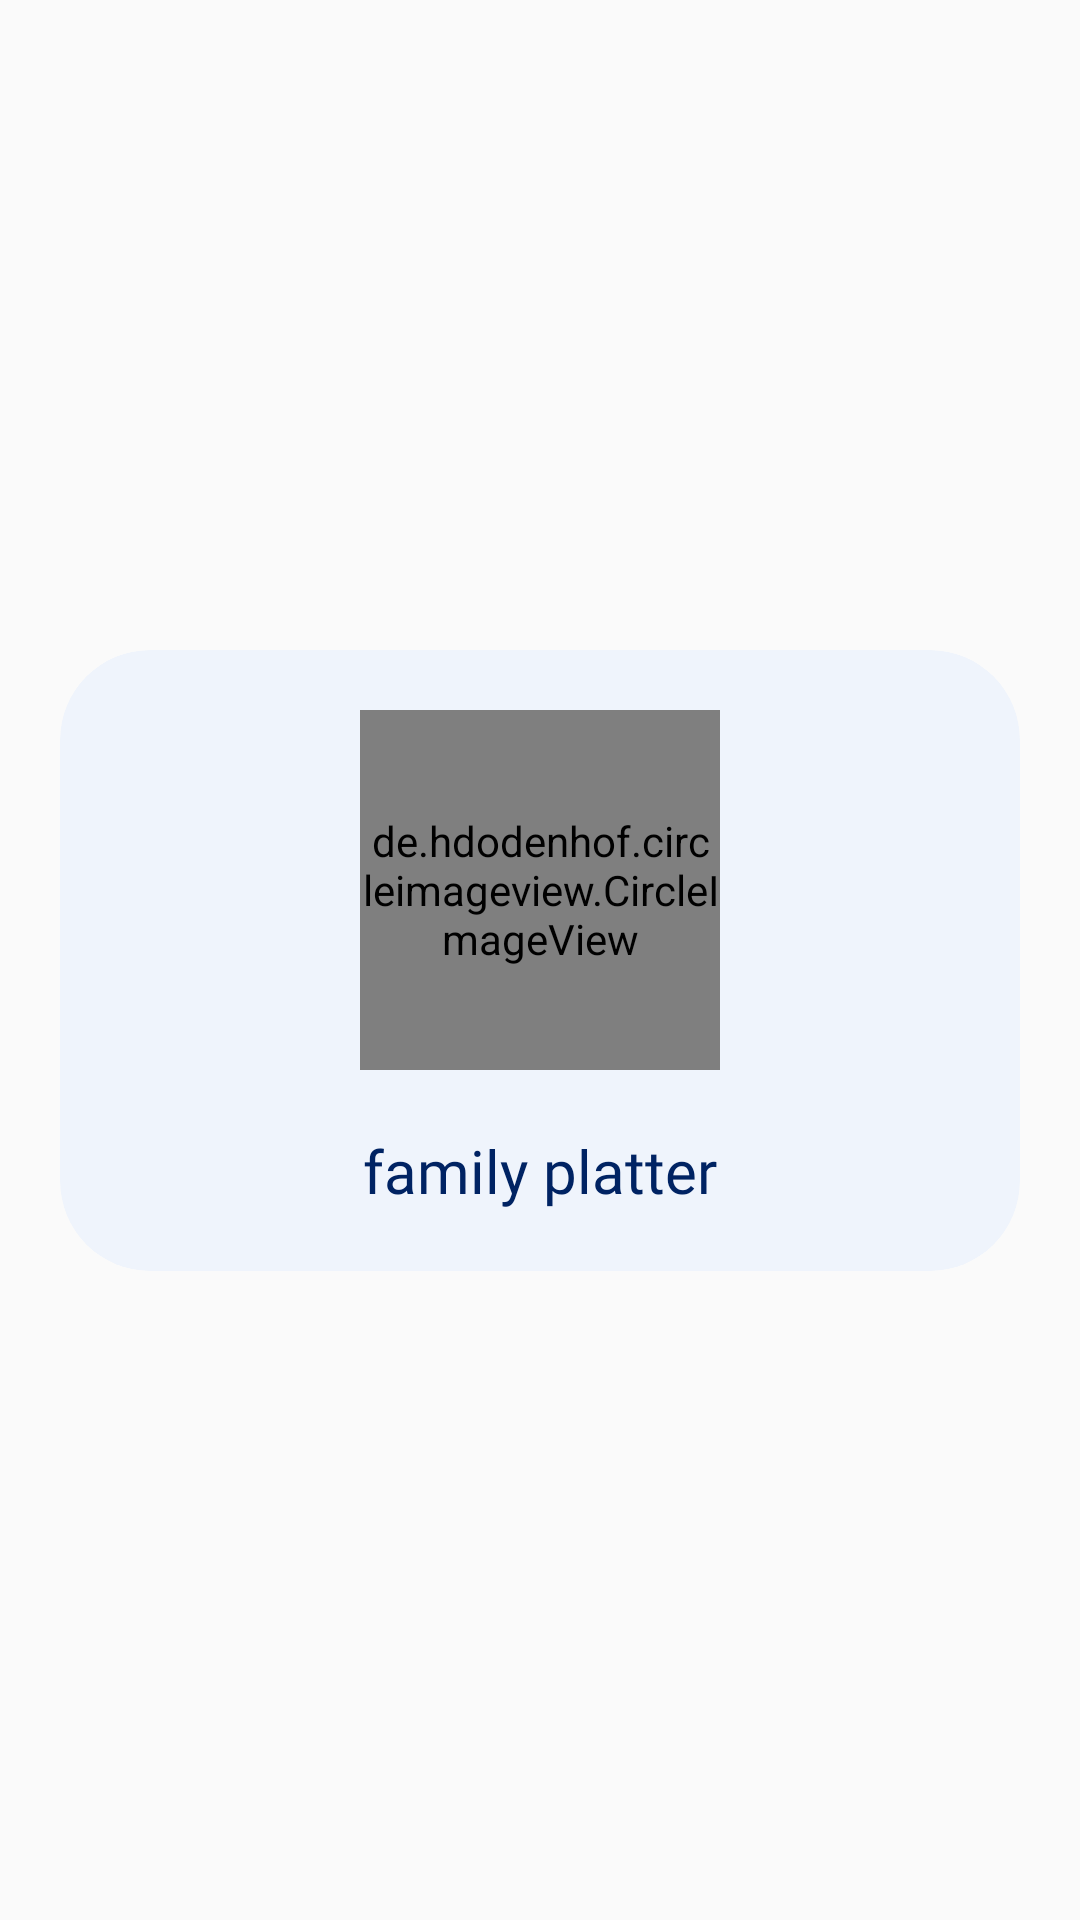

This screen was rendered from an Android layout file. Write that file and the resources it references.
<!-- AndroidManifest.xml: application theme Theme.MrCodeKiosk -->
<!-- res/layout/cat_recycler_item.xml -->
<?xml version="1.0" encoding="utf-8"?>
<androidx.constraintlayout.widget.ConstraintLayout xmlns:android="http://schemas.android.com/apk/res/android"
    xmlns:app="http://schemas.android.com/apk/res-auto"
    xmlns:tools="http://schemas.android.com/tools"
    android:id="@+id/mainLayout"
    android:layout_width="210dp"
    android:layout_height="320dp"
    android:paddingHorizontal="20dp"
    android:paddingVertical="35dp"
    >

    <androidx.cardview.widget.CardView
        android:id="@+id/cardView"
        android:layout_width="match_parent"
        android:layout_height="wrap_content"
        android:clickable="true"
        android:focusable="true"
        android:foreground="?android:selectableItemBackground"
        app:cardBackgroundColor="@color/item_card_color"
        app:cardCornerRadius="30dp"
        app:cardElevation="0dp"
        app:cardMaxElevation="1dp"
        app:layout_constraintBottom_toBottomOf="parent"
        app:layout_constraintEnd_toEndOf="parent"
        app:layout_constraintStart_toStartOf="parent"
        app:layout_constraintTop_toTopOf="parent">

        <androidx.constraintlayout.widget.ConstraintLayout
            android:id="@+id/mainLayout2"
            android:layout_width="match_parent"
            android:layout_height="wrap_content"
            android:clipToPadding="true">

            <de.hdodenhof.circleimageview.CircleImageView
                android:id="@+id/imageButton3"
                android:layout_width="120dp"
                android:layout_height="120dp"
                android:layout_marginTop="20dp"
                android:src="@drawable/menuitema"
                app:layout_constraintBottom_toTopOf="@+id/catTitle"
                app:layout_constraintEnd_toEndOf="parent"
                app:layout_constraintStart_toStartOf="parent"
                app:layout_constraintTop_toTopOf="parent" />


            <TextView
                android:id="@+id/catTitle"
                android:layout_width="0dp"
                android:layout_height="wrap_content"
                android:layout_marginHorizontal="10dp"
                android:layout_marginTop="20dp"
                android:layout_marginBottom="20dp"
                android:fontFamily="@font/colby_st_reg"
                android:gravity="center"
                android:maxLines="1"
                android:singleLine="true"
                android:text="family platter"
                android:textColor="@color/blueShade1"
                android:textSize="@dimen/smallText"
                app:layout_constraintBottom_toBottomOf="parent"
                app:layout_constraintEnd_toEndOf="parent"
                app:layout_constraintStart_toStartOf="parent"
                app:layout_constraintTop_toBottomOf="@+id/imageButton3" />

        </androidx.constraintlayout.widget.ConstraintLayout>
    </androidx.cardview.widget.CardView>
</androidx.constraintlayout.widget.ConstraintLayout>
<!-- resources referenced by this layout -->
<resources>
  <color name="blueShade1">#002363</color>
  <color name="item_card_color">#EFF4FC</color>
  <dimen name="smallText">20dp</dimen>
  <!-- drawable menuitema: png bitmap (drawable, 26501 bytes) -->
  <style name="Theme.MrCodeKiosk" parent="Base.Theme.MrCodeKiosk" />
  <style name="Base.Theme.MrCodeKiosk" parent="Theme.AppCompat.Light.DarkActionBar">
          
          
          <item name="otpViewStyle">@style/OtpWidget.OtpView</item>
      </style>
  <style name="OtpWidget.OtpView" parent="Widget.AppCompat.EditText">
          <item name="android:background">@null</item>
          <item name="android:minHeight">0dp</item>
          <item name="android:maxLines">1</item>
      </style>
</resources>
